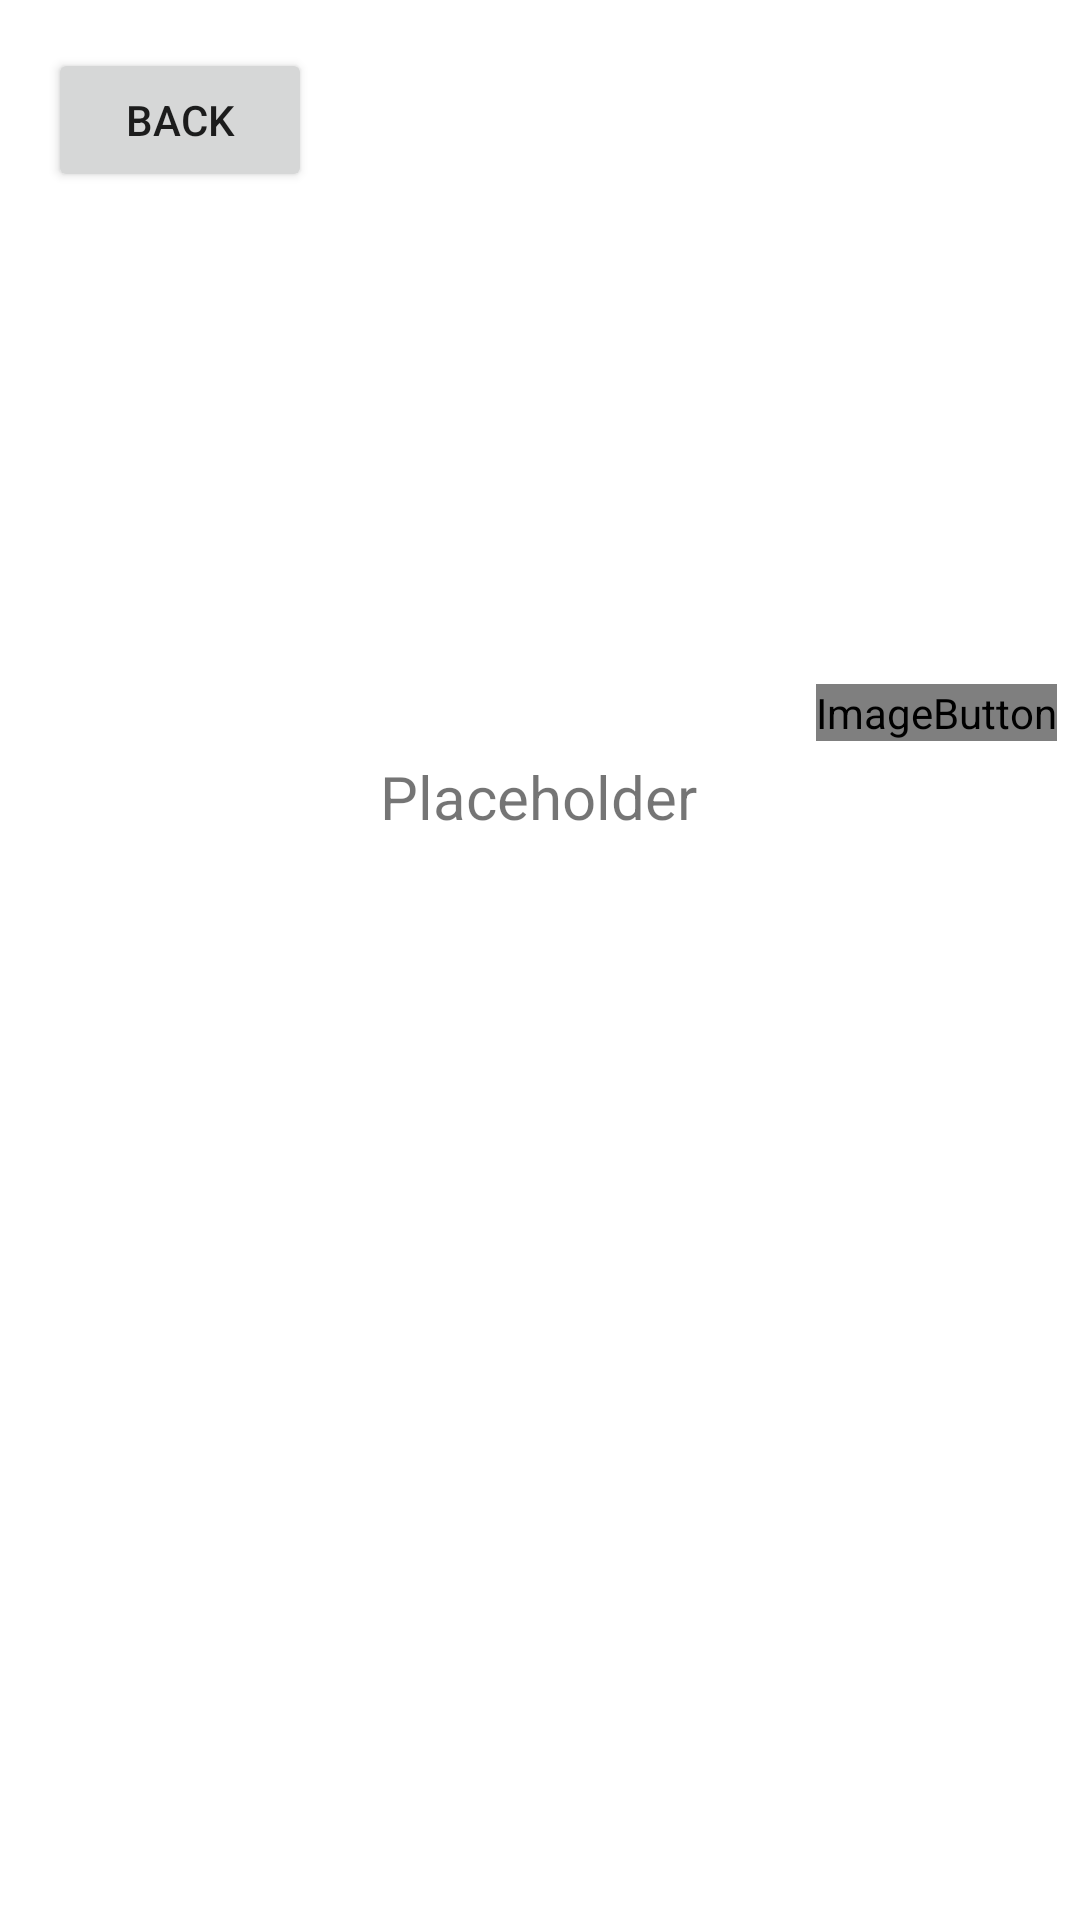

Write the Android layout XML for this screen, with the resource values it uses.
<!-- AndroidManifest.xml: application theme Theme.BirdsOfAFeather -->
<!-- res/layout/activity_profile.xml -->
<?xml version="1.0" encoding="utf-8"?>
<androidx.constraintlayout.widget.ConstraintLayout xmlns:android="http://schemas.android.com/apk/res/android"
    xmlns:app="http://schemas.android.com/apk/res-auto"
    xmlns:tools="http://schemas.android.com/tools"
    android:layout_width="match_parent"
    android:layout_height="match_parent"
    tools:context=".ProfileActivity">

    <ImageView
        android:id="@+id/profileImageView"
        android:layout_width="128dp"
        android:layout_height="128dp"
        android:layout_marginStart="141dp"
        android:layout_marginTop="90dp"
        android:layout_marginEnd="142dp"
        app:layout_constraintEnd_toEndOf="parent"
        app:layout_constraintStart_toStartOf="parent"
        app:layout_constraintTop_toTopOf="parent"
        tools:srcCompat="@tools:sample/avatars" />

    <TextView
        android:id="@+id/nameTextView"
        android:layout_width="wrap_content"
        android:layout_height="27dp"
        android:layout_marginStart="152dp"
        android:layout_marginTop="34dp"
        android:layout_marginEnd="153dp"
        android:text="Placeholder"
        android:textSize="20dp"
        android:visibility="visible"
        app:layout_constraintEnd_toEndOf="parent"
        app:layout_constraintStart_toStartOf="parent"
        app:layout_constraintTop_toBottomOf="@+id/profileImageView" />

    <androidx.recyclerview.widget.RecyclerView
        android:id="@+id/courseRecyclerView"
        android:layout_width="328dp"
        android:layout_height="350dp"
        android:layout_marginStart="30dp"
        android:layout_marginTop="28dp"
        android:layout_marginEnd="30dp"
        android:layout_marginBottom="40dp"
        app:layout_constraintBottom_toBottomOf="parent"
        app:layout_constraintEnd_toEndOf="parent"
        app:layout_constraintHorizontal_bias="0.0"
        app:layout_constraintStart_toStartOf="parent"
        app:layout_constraintTop_toBottomOf="@+id/nameTextView"
        app:layout_constraintVertical_bias="0.0" />

    <Button
        android:id="@+id/backBtn"
        android:layout_width="wrap_content"
        android:layout_height="wrap_content"
        android:layout_marginStart="16dp"
        android:layout_marginTop="16dp"
        android:onClick="onBackClicked"
        android:text="Back"
        app:layout_constraintStart_toStartOf="parent"
        app:layout_constraintTop_toTopOf="parent"
        tools:ignore="OnClick" />

    <ImageButton
        android:id="@+id/waveButton"
        android:layout_width="wrap_content"
        android:layout_height="wrap_content"
        android:layout_marginStart="272dp"
        android:layout_marginTop="228dp"
        android:background="@null"
        android:onClick="onWaveClicked"
        app:layout_constraintStart_toStartOf="parent"
        app:layout_constraintTop_toTopOf="parent"
        app:srcCompat="@mipmap/wave_hollow" />

</androidx.constraintlayout.widget.ConstraintLayout>
<!-- resources referenced by this layout -->
<resources>
  <!-- mipmap wave_hollow (mipmap-anydpi-v26) -->
  <?xml version="1.0" encoding="utf-8"?>
  <adaptive-icon xmlns:android="http://schemas.android.com/apk/res/android">
      <background android:drawable="@color/wave_hollow_background"/>
      <foreground android:drawable="@mipmap/wave_hollow_foreground"/>
  </adaptive-icon>
  <style name="Theme.BirdsOfAFeather" parent="Theme.MaterialComponents.DayNight.DarkActionBar">
          
          <item name="colorPrimary">@color/purple_500</item>
          <item name="colorPrimaryVariant">@color/purple_700</item>
          <item name="colorOnPrimary">@color/white</item>
          
          <item name="colorSecondary">@color/teal_200</item>
          <item name="colorSecondaryVariant">@color/teal_700</item>
          <item name="colorOnSecondary">@color/black</item>
          
          <item name="android:statusBarColor" tools:targetApi="l">?attr/colorPrimaryVariant</item>
          
      </style>
  <color name="wave_hollow_background">#FFFFFF</color>
  <!-- not gathered from this repository: default colours our renderer supplied (Android Studio template values) -->
  <color name="purple_500">#FF6200EE</color>
  <color name="purple_700">#FF3700B3</color>
  <color name="teal_200">#FF03DAC5</color>
  <color name="teal_700">#FF018786</color>
  <color name="black">#FF000000</color>
  <color name="white">#FFFFFFFF</color>
</resources>
